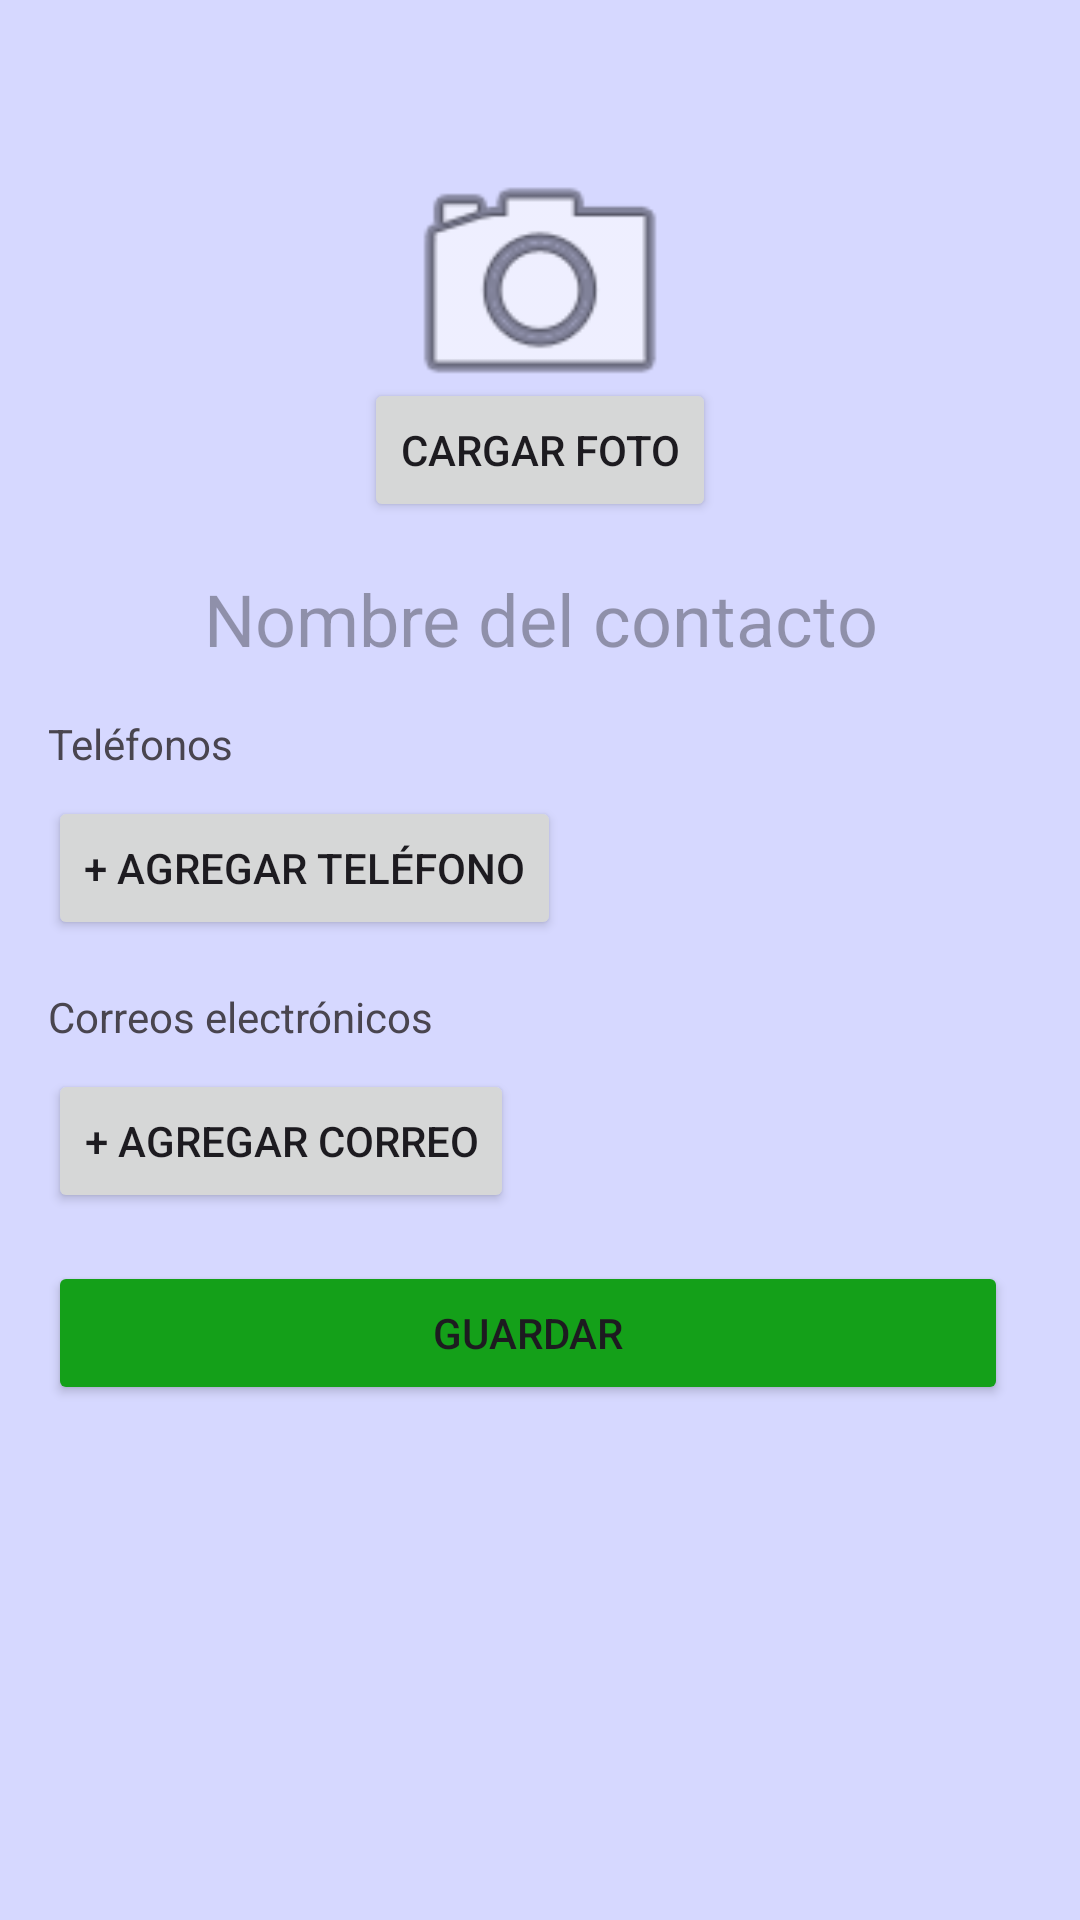

Here is an Android app screen rendered from its layout file. Give the layout XML and the strings, colors and styles it references.
<!-- AndroidManifest.xml: application theme Theme.ApiContactosv1 -->
<!-- res/layout/activity_contacto_detalle.xml -->
<?xml version="1.0" encoding="utf-8"?>
<LinearLayout xmlns:android="http://schemas.android.com/apk/res/android"
    android:layout_width="match_parent"
    android:layout_height="match_parent"
    android:background="#8F6BF0"
    android:backgroundTint="#D6D8FF"
    android:orientation="vertical"
    android:padding="16dp">

    
    <ScrollView
        android:layout_width="match_parent"
        android:layout_height="match_parent">

        <LinearLayout
            android:layout_width="match_parent"
            android:layout_height="wrap_content"
            android:orientation="vertical" >

            <RelativeLayout
                android:layout_width="match_parent"
                android:layout_height="wrap_content"
                android:gravity="center">

                <ImageView
                    android:id="@+id/imageViewProfile"
                    android:layout_width="100dp"
                    android:layout_height="100dp"
                    android:layout_centerInParent="true"
                    android:background="@android:drawable/ic_menu_camera" />

                <Button
                    android:id="@+id/btnUploadPhoto"
                    android:layout_width="wrap_content"
                    android:layout_height="wrap_content"
                    android:layout_below="@id/imageViewProfile"
                    android:layout_centerHorizontal="true"
                    android:layout_marginTop="10dp"
                    android:text="Cargar Foto" />
            </RelativeLayout>

            <TextView
                android:id="@+id/editTextName"
                android:layout_width="match_parent"
                android:layout_height="wrap_content"
                android:layout_marginTop="16dp"
                android:hint="Nombre del contacto"
                android:textAlignment="center"
                android:textSize="24sp" />

            <TextView
                android:layout_width="wrap_content"
                android:layout_height="wrap_content"
                android:layout_marginTop="16dp"
                android:text="Teléfonos" />

            <LinearLayout
                android:id="@+id/layoutPhoneNumbers"
                android:layout_width="match_parent"
                android:layout_height="wrap_content"
                android:orientation="vertical" />

            <Button
                android:id="@+id/buttonAddPhone"
                android:layout_width="wrap_content"
                android:layout_height="wrap_content"
                android:layout_marginTop="8dp"
                android:text="+ Agregar teléfono" />

            <EditText
                android:id="@+id/txtNewEtiqueta"
                android:layout_width="match_parent"
                android:layout_height="wrap_content"
                android:layout_marginTop="8dp"
                android:hint="Escribe etiqueta personalizada"
                android:visibility="gone" />


            <TextView
                android:layout_width="wrap_content"
                android:layout_height="wrap_content"
                android:layout_marginTop="16dp"
                android:text="Correos electrónicos" />

            <LinearLayout
                android:id="@+id/layoutEmails"
                android:layout_width="match_parent"
                android:layout_height="wrap_content"
                android:orientation="vertical" />

            <Button
                android:id="@+id/buttonAddEmail"
                android:layout_width="wrap_content"
                android:layout_height="wrap_content"
                android:layout_marginTop="8dp"
                android:text="+ Agregar correo" />

            <EditText
                android:id="@+id/txtNewEtiquetaEmail"
                android:layout_width="match_parent"
                android:layout_height="wrap_content"
                android:layout_marginTop="8dp"
                android:hint="Escribe etiqueta personalizada"
                android:visibility="gone" />

            <LinearLayout
                android:layout_width="match_parent"
                android:layout_height="wrap_content"
                android:layout_marginTop="16dp"
                android:gravity="end"
                android:orientation="vertical">

                <Button
                    android:id="@+id/btnSubmit"
                    android:layout_width="match_parent"
                    android:layout_height="wrap_content"
                    android:layout_marginEnd="8dp"
                    android:backgroundTint="#14A019"
                    android:text="Guardar" />

                <Button
                    android:id="@+id/btnVolver"
                    android:layout_width="match_parent"
                    android:layout_height="wrap_content"
                    android:text="Volver"
                    android:visibility="gone" />
            </LinearLayout>
        </LinearLayout>
    </ScrollView>

    

    

    


    
</LinearLayout>
<!-- resources referenced by this layout -->
<resources>
  <style name="Theme.ApiContactosv1" parent="Base.Theme.ApiContactosv1" />
  <style name="Base.Theme.ApiContactosv1" parent="Theme.Material3.DayNight.NoActionBar">
          
          
      </style>
</resources>
